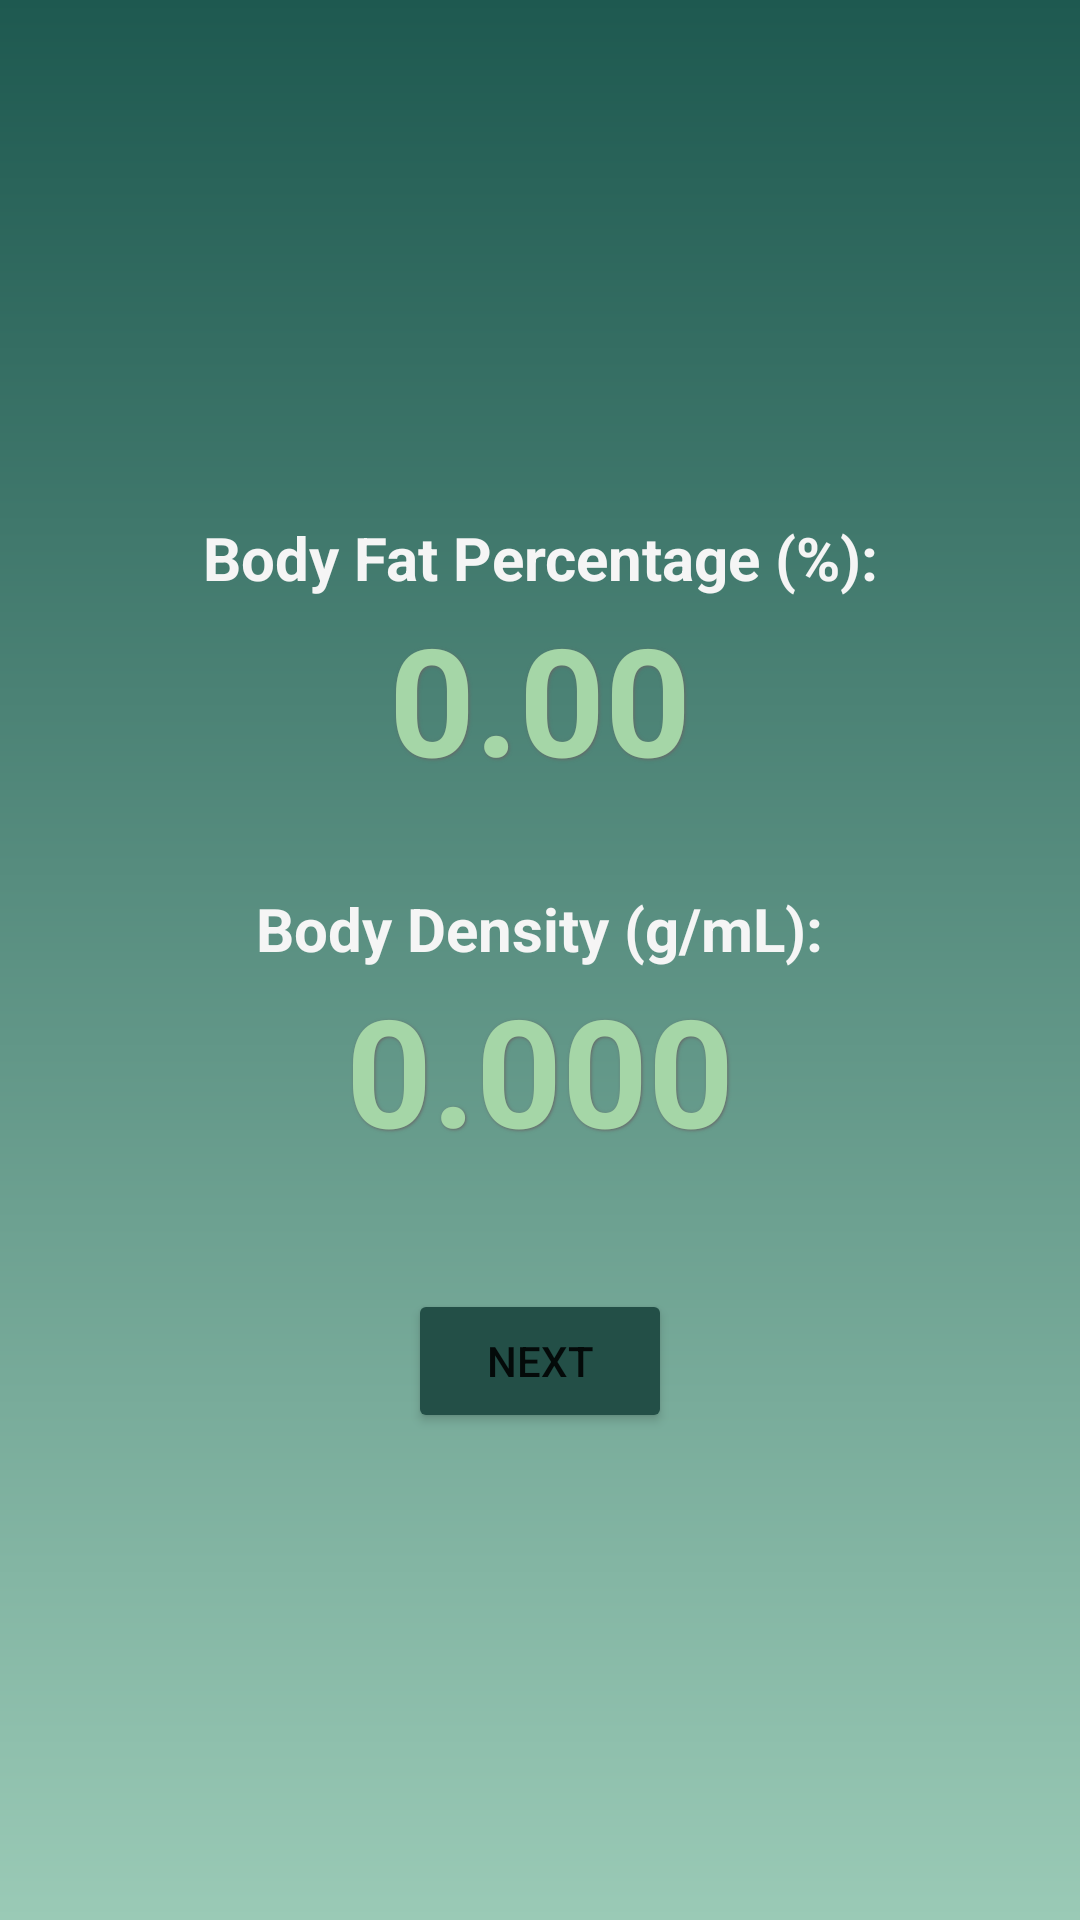

Produce the Android XML layout that renders to this screen, including the resource entries it uses.
<!-- AndroidManifest.xml: application theme Theme.FYP_FitLedger -->
<!-- res/layout/fragment_body_fat_result.xml -->
<?xml version="1.0" encoding="utf-8"?>
<LinearLayout xmlns:android="http://schemas.android.com/apk/res/android"
    android:layout_width="match_parent"
    android:layout_height="match_parent"
    xmlns:app="http://schemas.android.com/apk/res-auto"
    android:orientation="vertical"
    android:gravity="center"
    android:padding="20dp"
    android:background="@drawable/fragment_bg_270">

    <TextView
        android:id="@+id/tvBodyFat"
        android:layout_width="wrap_content"
        android:layout_height="wrap_content"
        android:text="@string/frag_body_fat_result_header"
        android:textSize="20sp"
        android:textStyle="bold"
        android:paddingTop="10dp"
        android:textAlignment="center"
        android:textColor="@color/off_white" />

    <TextView
        android:id="@+id/tvBodyFatValue"
        android:layout_width="wrap_content"
        android:layout_height="wrap_content"
        android:text="@string/frag_body_fat_result_label"
        android:textSize="50sp"
        android:textStyle="bold"
        android:textColor="@color/grayish_lime_green"
        android:layout_marginBottom="20dp"
        android:shadowDx="1"
        android:shadowDy="1"
        android:shadowRadius="2"
        android:shadowColor="@color/gray" />

    <TextView
        android:id="@+id/tvBodyDensity"
        android:layout_width="wrap_content"
        android:layout_height="wrap_content"
        android:text="@string/frag_body_dens_result_header"
        android:textSize="20sp"
        android:textStyle="bold"
        android:paddingTop="10dp"
        android:textAlignment="center"
        android:textColor="@color/off_white" />

    <TextView
        android:id="@+id/tvBodyDensityValue"
        android:layout_width="wrap_content"
        android:layout_height="wrap_content"
        android:text="@string/frag_body_dens_result_label"
        android:textSize="50sp"
        android:textStyle="bold"
        android:textColor="@color/grayish_lime_green"
        android:layout_marginBottom="20dp"
        android:shadowDx="1"
        android:shadowDy="1"
        android:shadowRadius="2"
        android:shadowColor="@color/gray" />

    <Button
        android:id="@+id/btnNext"
        android:layout_width="wrap_content"
        android:layout_height="wrap_content"
        android:text="@string/frag_btn_next"
        android:layout_marginTop="20dp"
        app:backgroundTint="@color/button_color" />

</LinearLayout>
<!-- resources referenced by this layout -->
<resources>
  <color name="gray">#676767</color>  //dashboard text
  <color name="grayish_lime_green">#a5d6a7</color>    //card view header, nav bar color
  <color name="off_white">#F5F5F5</color> //secondary text
  <!-- drawable fragment_bg_270 (drawable) -->
  <?xml version="1.0" encoding="utf-8"?>
  <shape xmlns:android="http://schemas.android.com/apk/res/android"
      android:shape="rectangle">
  
      <gradient
          android:startColor="#1E5950"
          android:endColor="#9acab6"
          android:angle="270"/>
  
  </shape>
  <string name="frag_body_dens_result_header">Body Density (g/mL):</string>
  <string name="frag_body_dens_result_label">0.000</string>
  <string name="frag_body_fat_result_header">Body Fat Percentage (%):</string>
  <string name="frag_body_fat_result_label">0.00</string>
  <string name="frag_btn_next">Next</string>
  <style name="Theme.FYP_FitLedger" parent="Theme.MaterialComponents.Light.NoActionBar" />
</resources>
